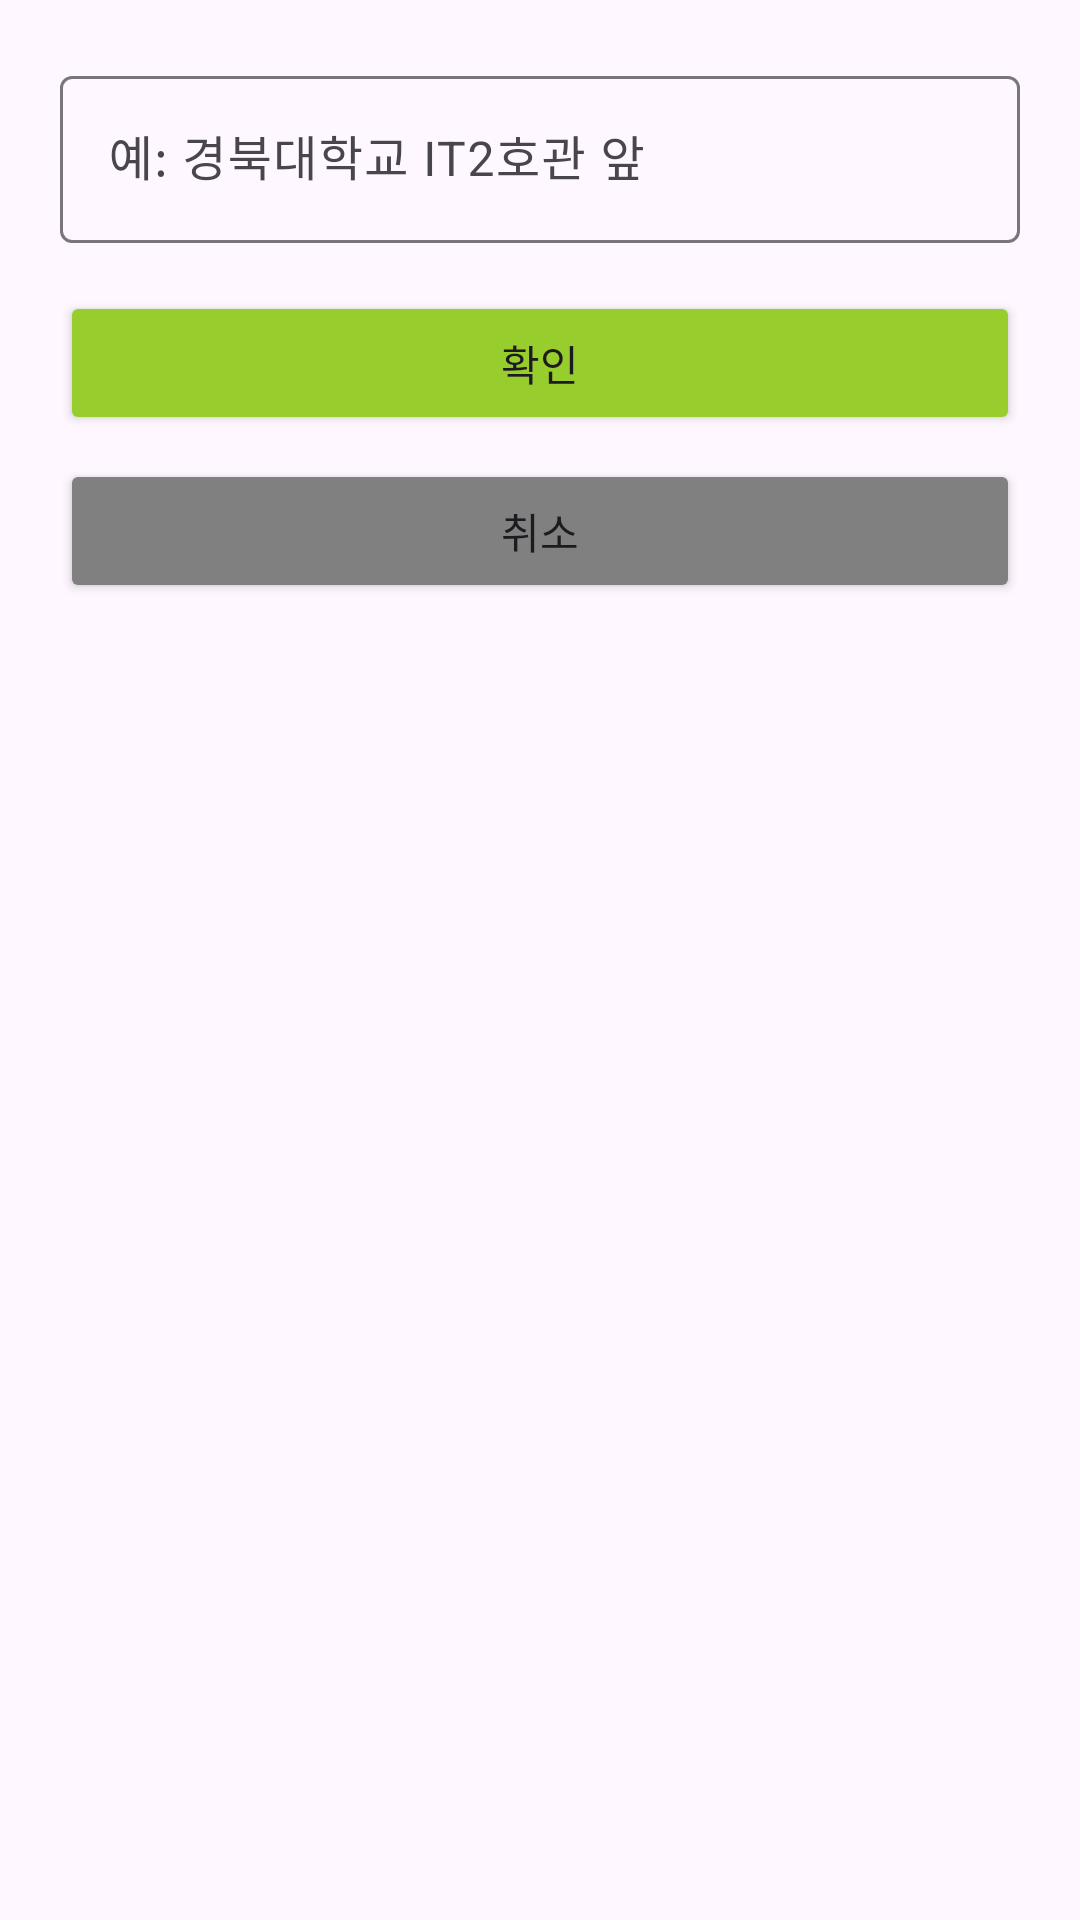

Reconstruct the res/layout file that produces this screen, plus the resources it refers to.
<!-- AndroidManifest.xml: application theme Theme.SinnaMarket -->
<!-- res/layout/dialog_input_location.xml -->
<?xml version="1.0" encoding="utf-8"?>
<LinearLayout xmlns:android="http://schemas.android.com/apk/res/android"
    android:layout_width="match_parent"
    android:layout_height="wrap_content"
    android:orientation="vertical"
    android:padding="20dp">

    <com.google.android.material.textfield.TextInputLayout
        android:layout_width="match_parent"
        android:layout_height="wrap_content">

        <com.google.android.material.textfield.TextInputEditText
            android:id="@+id/editLocationDesc"
            android:layout_width="match_parent"
            android:layout_height="wrap_content"
            android:hint="예: 경북대학교 IT2호관 앞"
            android:inputType="textCapSentences" />
    </com.google.android.material.textfield.TextInputLayout>

    <Button
        android:id="@+id/btnConfirm"
        android:backgroundTint="#97CD2D"
        android:layout_width="match_parent"
        android:layout_height="wrap_content"
        android:text="확인"
        android:layout_marginTop="16dp"/>

    <Button
        android:id="@+id/btnCancel"
        android:backgroundTint="#808080"
        android:layout_width="match_parent"
        android:layout_height="wrap_content"
        android:text="취소"
        android:layout_marginTop="8dp"/>
</LinearLayout>
<!-- resources referenced by this layout -->
<resources>
  <style name="Theme.SinnaMarket" parent="Base.Theme.SinnaMarket" />
  <style name="Base.Theme.SinnaMarket" parent="Theme.Material3.DayNight.NoActionBar">
          
          
          <item name="android:windowLightStatusBar">true</item>
      </style>
</resources>
